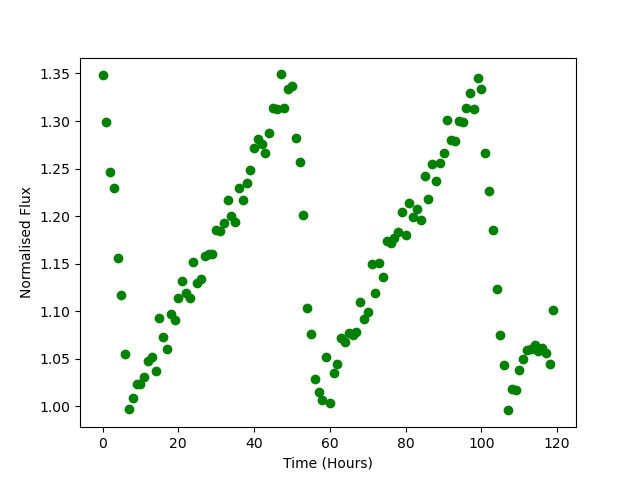

The data file committed next to this chart (first rows):
Time, Flux
0.0, 1.348
1.0, 1.298
2.0, 1.247
3.0, 1.229
4.0, 1.156
5.0, 1.118
6.0, 1.055
7.0, 0.997
8.0, 1.009
9.0, 1.024
10.0, 1.024
11.0, 1.03
12.0, 1.048
13.0, 1.052
14.0, 1.037
15.0, 1.093
16.0, 1.073
17.0, 1.06
18.0, 1.097
19.0, 1.091
20.0, 1.114
21.0, 1.132
22.0, 1.119
23.0, 1.114
24.0, 1.152
25.0, 1.13
26.0, 1.134
27.0, 1.158
28.0, 1.16
29.0, 1.16
30.0, 1.186
31.0, 1.184
32.0, 1.193
33.0, 1.217
34.0, 1.2
35.0, 1.193
36.0, 1.23
37.0, 1.217
38.0, 1.235
39.0, 1.249
40.0, 1.272
41.0, 1.281
42.0, 1.275
43.0, 1.267
44.0, 1.288
45.0, 1.314
46.0, 1.313
47.0, 1.349
48.0, 1.314
49.0, 1.334
50.0, 1.337
51.0, 1.282
52.0, 1.257
53.0, 1.201
54.0, 1.103
55.0, 1.076
56.0, 1.029
57.0, 1.016
58.0, 1.007
59.0, 1.051
... 60 more rows
